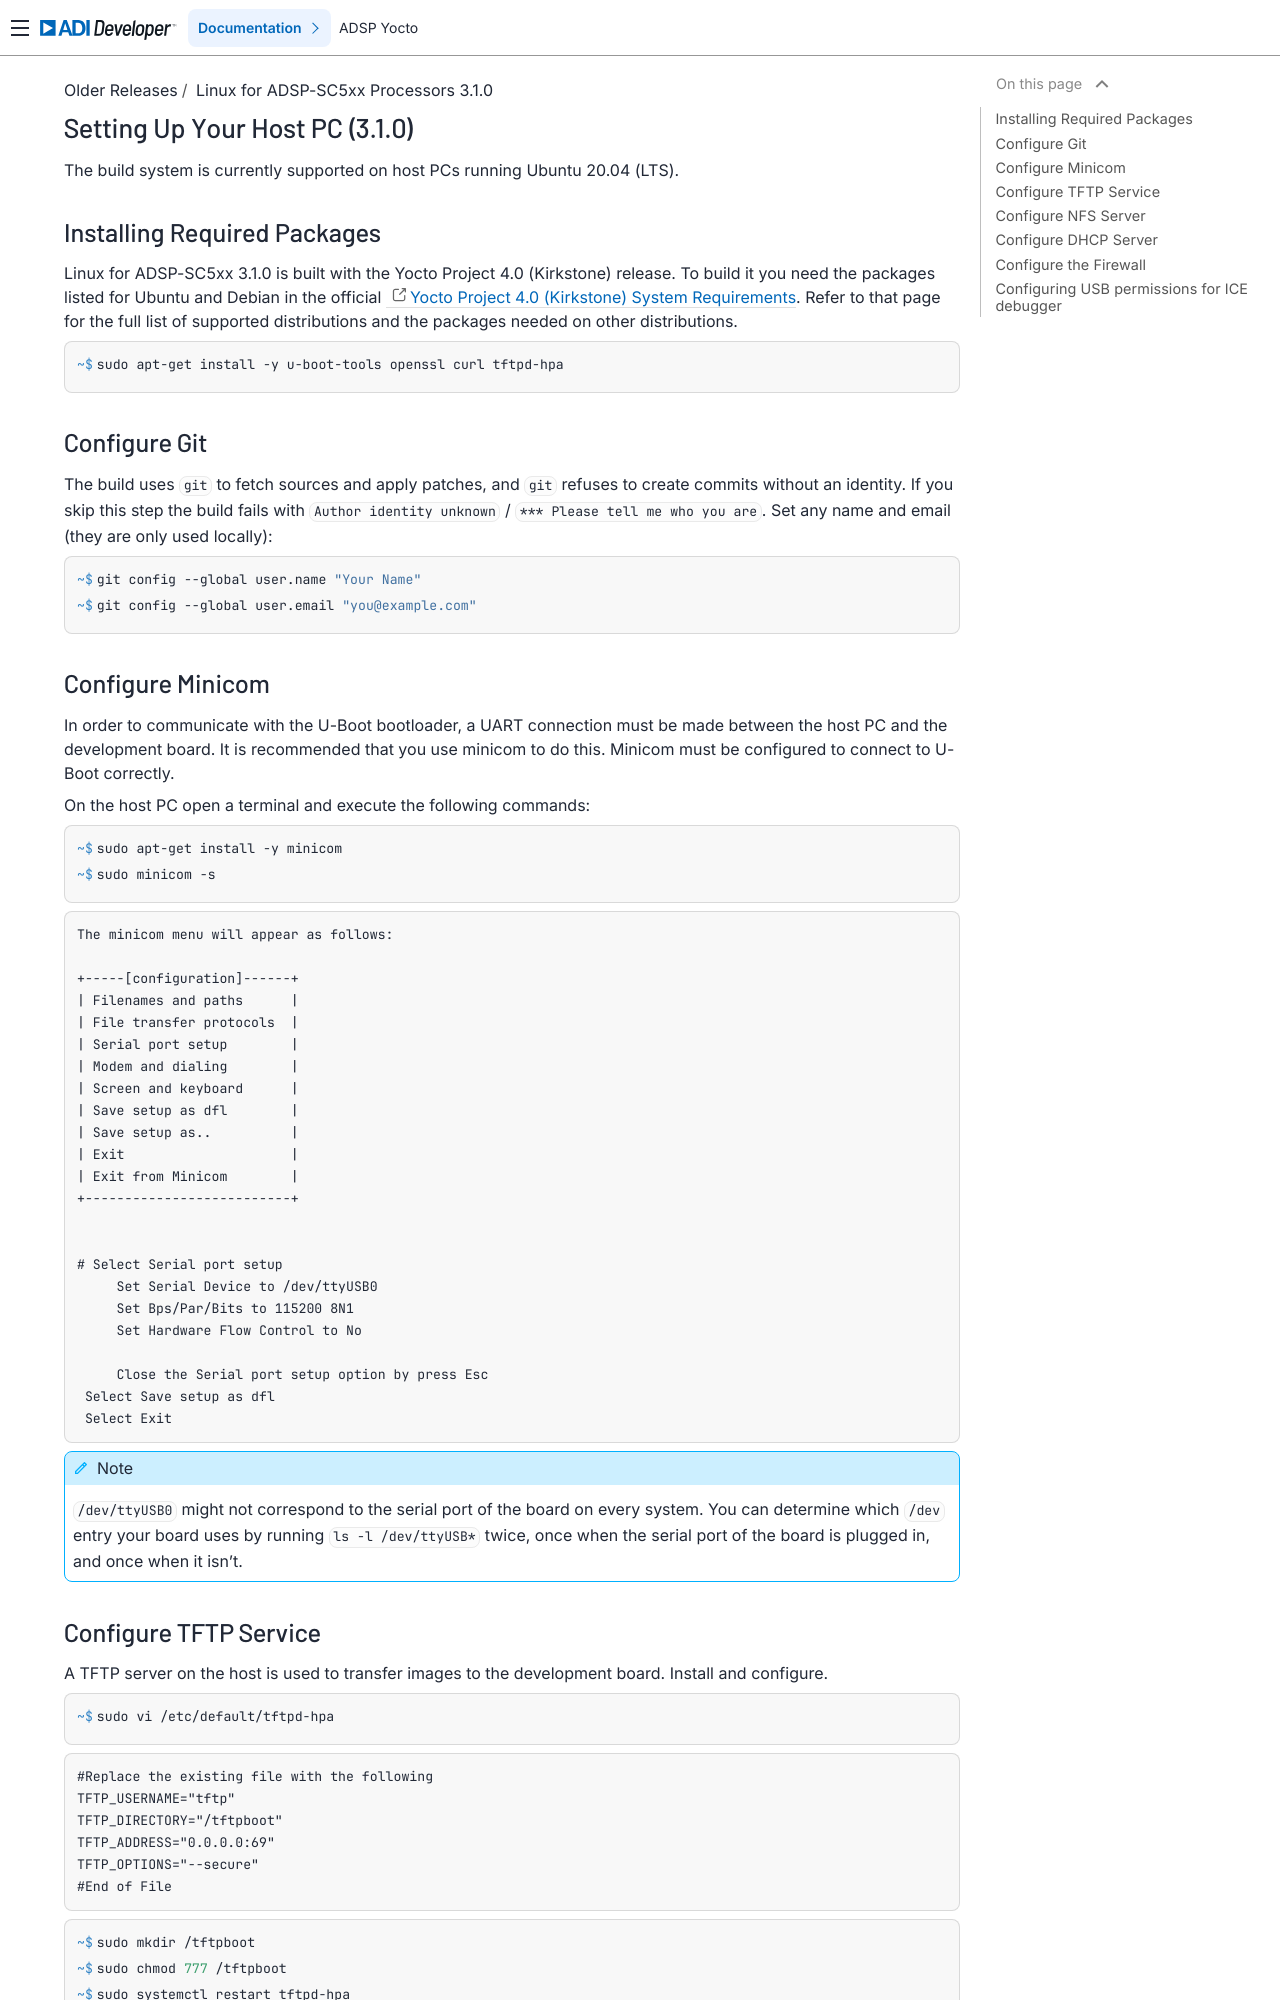

repository: analogdevicesinc/lnxdsp-adi-meta · page: getting-started/Setting-Up-Your-Host-PC-(Linux-for-ADSP‐SC5xx-Processors-3.1.0)/index.html · generator: sphinx

Setting Up Your Host PC (3.1.0)
===============================

The build system is currently supported on host PCs running Ubuntu 20.04 (LTS).

Installing Required Packages
----------------------------

Linux for ADSP-SC5xx 3.1.0 is built with the Yocto Project 4.0 (Kirkstone)
release. To build it you need the packages listed for Ubuntu and Debian in the
official `Yocto Project 4.0 (Kirkstone) System Requirements
<https://docs.yoctoproject.org/kirkstone/ref-manual/system-requirements.html>`_.
Refer to that page for the full list of supported distributions and the
packages needed on other distributions.

.. shell::

   $sudo apt-get install -y u-boot-tools openssl curl tftpd-hpa

Configure Git
-------------

The build uses ``git`` to fetch sources and apply patches, and ``git`` refuses
to create commits without an identity. If you skip this step the build fails
with ``Author identity unknown`` / ``*** Please tell me who you are``. Set
any name and email (they are only used locally):

.. shell::

   $ git config --global user.name "Your Name"
   $ git config --global user.email "you@example.com"

Configure Minicom
-----------------

In order to communicate with the U-Boot bootloader, a UART connection must be
made between the host PC and the development board. It is recommended that you
use minicom to do this. Minicom must be configured to connect to U-Boot
correctly.

On the host PC open a terminal and execute the following commands:

.. shell::

   $sudo apt-get install -y minicom
   $sudo minicom -s

.. code-block:: text

   The minicom menu will appear as follows:

   +-----[configuration]------+
   | Filenames and paths      |
   | File transfer protocols  |
   | Serial port setup        |
   | Modem and dialing        |
   | Screen and keyboard      |
   | Save setup as dfl        |
   | Save setup as..          |
   | Exit                     |
   | Exit from Minicom        |
   +--------------------------+


   # Select Serial port setup
        Set Serial Device to /dev/ttyUSB0
        Set Bps/Par/Bits to 115200 8N1
        Set Hardware Flow Control to No

        Close the Serial port setup option by press Esc
    Select Save setup as dfl
    Select Exit

.. note::

   ``/dev/ttyUSB0`` might not correspond to the serial port of the board on
   every system. You can determine which ``/dev`` entry your board uses by
   running ``ls -l /dev/ttyUSB*`` twice, once when the serial port of the board
   is plugged in, and once when it isn't.

Configure TFTP Service
----------------------

A TFTP server on the host is used to transfer images to the development board.
Install and configure.

.. shell::

   $sudo vi /etc/default/tftpd-hpa

.. code-block:: text

   #Replace the existing file with the following
   TFTP_USERNAME="tftp"
   TFTP_DIRECTORY="/tftpboot"
   TFTP_ADDRESS="0.0.0.0:69"
   TFTP_OPTIONS="--secure"
   #End of File

.. shell::

   $sudo mkdir /tftpboot
   $sudo chmod 777 /tftpboot
   $sudo systemctl restart tftpd-hpa
